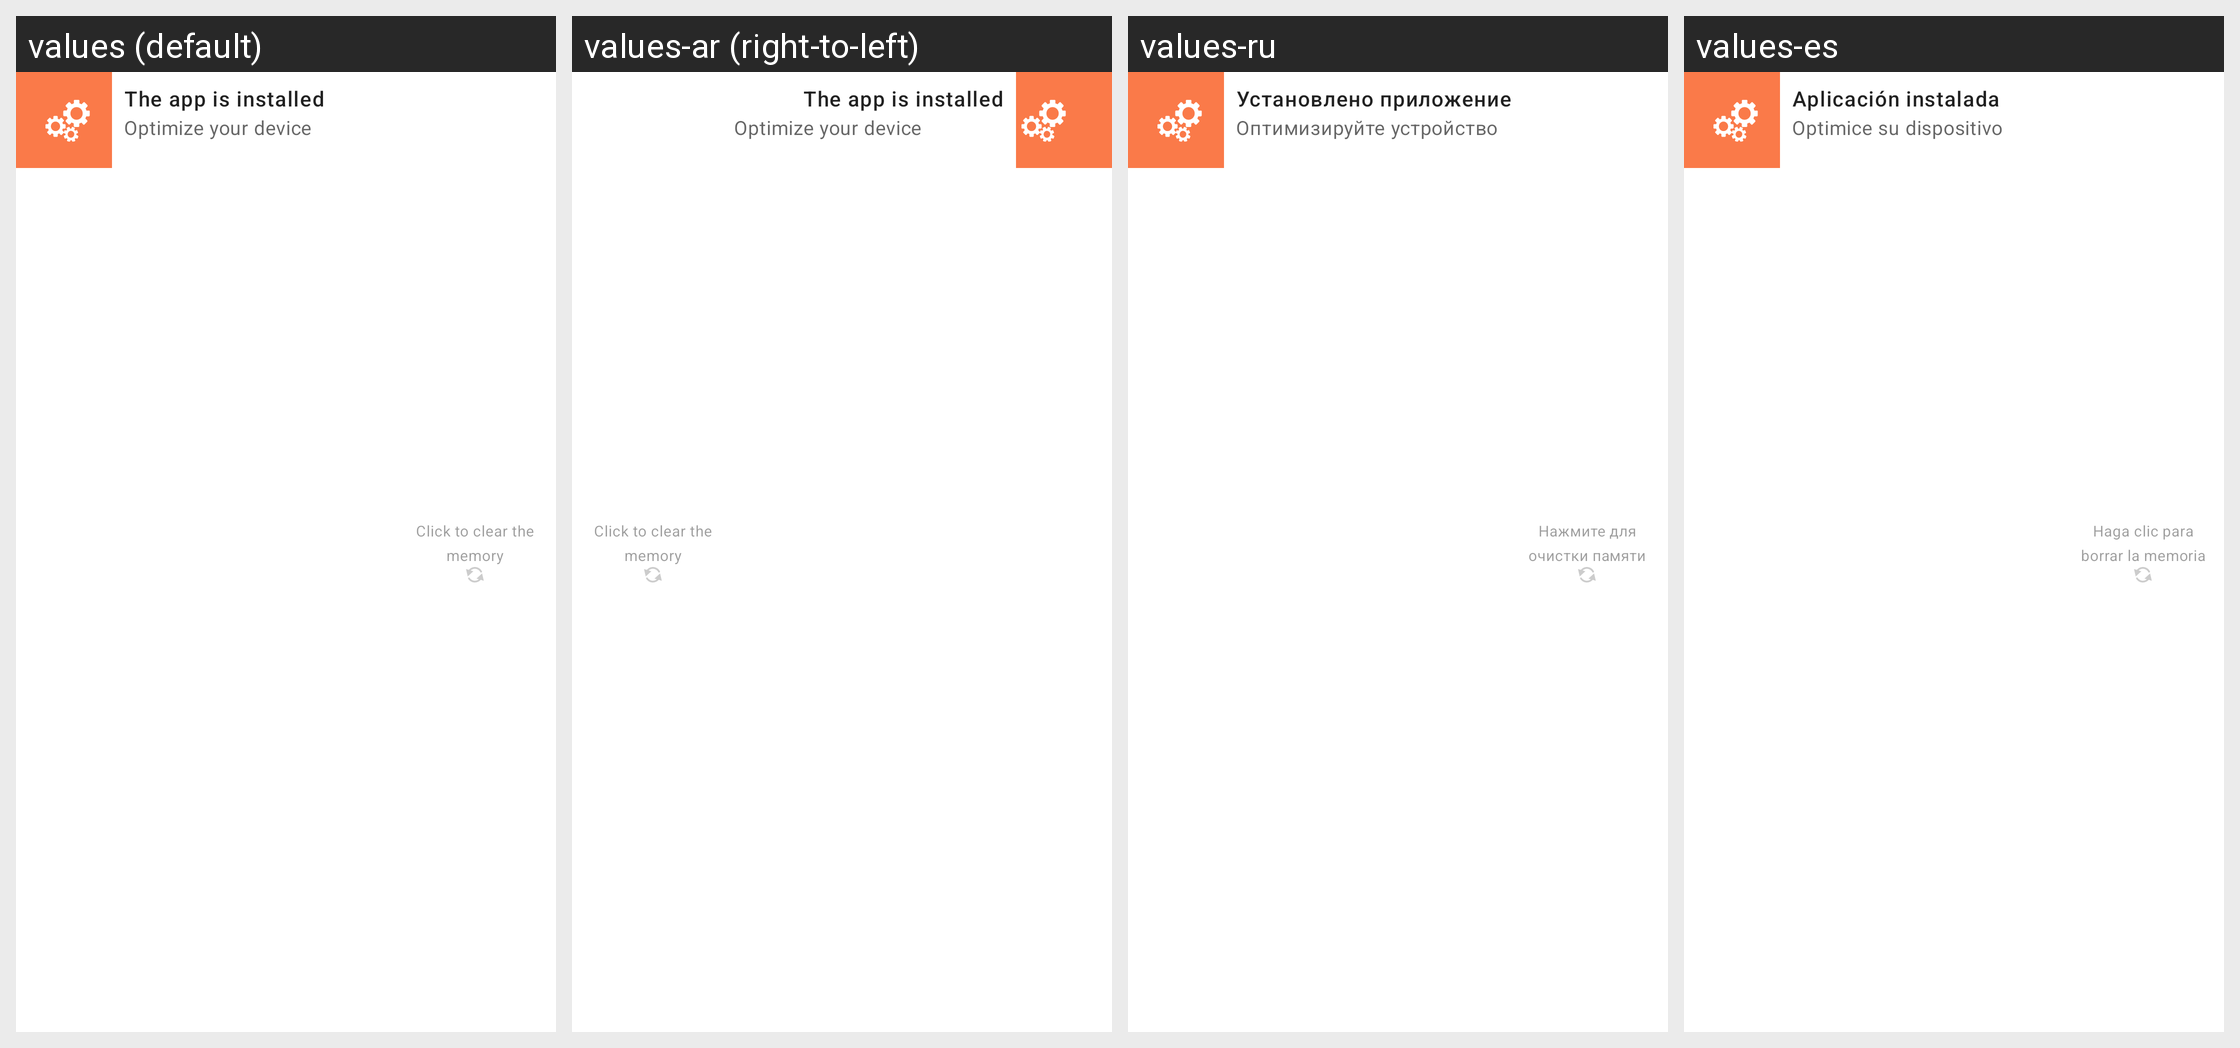

Strings drawn on this Android screen and how each of the app's shown locales translates them:
Android screen res/layout/package_notif_c.xml rendered under 4 locales, left to right: values (default), values-ar (right-to-left), values-ru, values-es. Device: Nexus 5 (rendered at 1080×1920; each locale shown at half size, 540×960, under a caption strip naming it); theme AppTheme.NoActionBar.
Other locales in the repository, not shown: values-bn, values-de, values-fa, values-fr, values-hi, values-it, values-iw, values-ja, values-ko, values-pt, values-th, values-tr, values-vi, values-zh.
Strings drawn on this screen, with the default value and each locale's value (text and hints the layout hard-codes, and strings that could not be matched under every locale, appear in the picture but are not listed):

notif_installed
  values: The app is installed
  values-ar: The app is installed  [not translated; the default value is used]
  values-ru: Установлено приложение
  values-es: Aplicación instalada

notif_optimize
  values: Optimize your device
  values-ar: Optimize your device  [not translated; the default value is used]
  values-ru: Оптимизируйте устройство
  values-es: Optimice su dispositivo

notif_click_to_clear
  values: Click to clear the memory
  values-ar: Click to clear the memory  [not translated; the default value is used]
  values-ru: Нажмите для очистки памяти
  values-es: Haga clic para borrar la memoria
